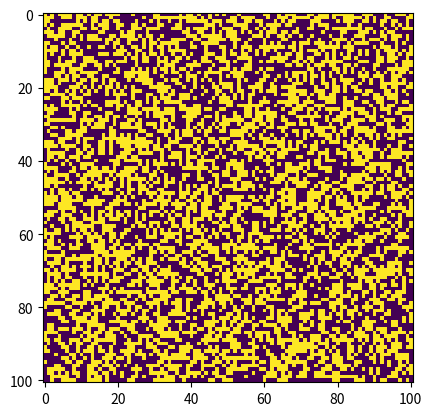

Write Python code to recreate this figure.

import numpy as np
import numpy as np
import matplotlib.pyplot as plt
import matplotlib.animation as animation


# MAIN
# set ON to equal to 255 and OFF to 0
ON = 255
OFF = 0

N = 101

def init_grid():
    grid = np.random.choice([0,255], N*N).reshape(N,N)
    return grid

# define Conway's rules
def conway(current, total):    # current is the value of the current cell being evaluated and total is the number of neighbours that are on around the current cell
    if current == ON: 
        if total < 2 or total > 3:
            current = OFF
    else:
        if total == 3:
            current = ON
    return current

# define update function which returns the new grid after Conway's rules have been implemented
def update(frame, img, grid, N):
    newGrid = grid.copy()
    for i in range(N):
        for j in range(N):
            total = int((grid[(i-1)%N, j] + grid[(i+1)%N, j]
                         + grid[i, (j-1)%N] + grid[i, (j+1)%N]
                         + grid[(i-1)%N, (j-1)%N] + grid[(i+1)%N, (j-1)%N]
                         + grid[(i-1)%N, (j+1)%N] + grid[(i+1)%N, (j+1)%N])/255)   # total counts the number of the eight neighbours that are ON
            newGrid[i][j] = conway(grid[i][j], total)
    img.set_data(newGrid)
    grid[:] = newGrid[:]
    return newGrid

def main():
    grid = init_grid()
    fig, ax = plt.subplots()
    img = ax.imshow(grid, interpolation='nearest')
    ani = animation.FuncAnimation(fig, update, fargs=(img, grid, N))
    plt.show()
    

if __name__ == '__main__':
    main()

